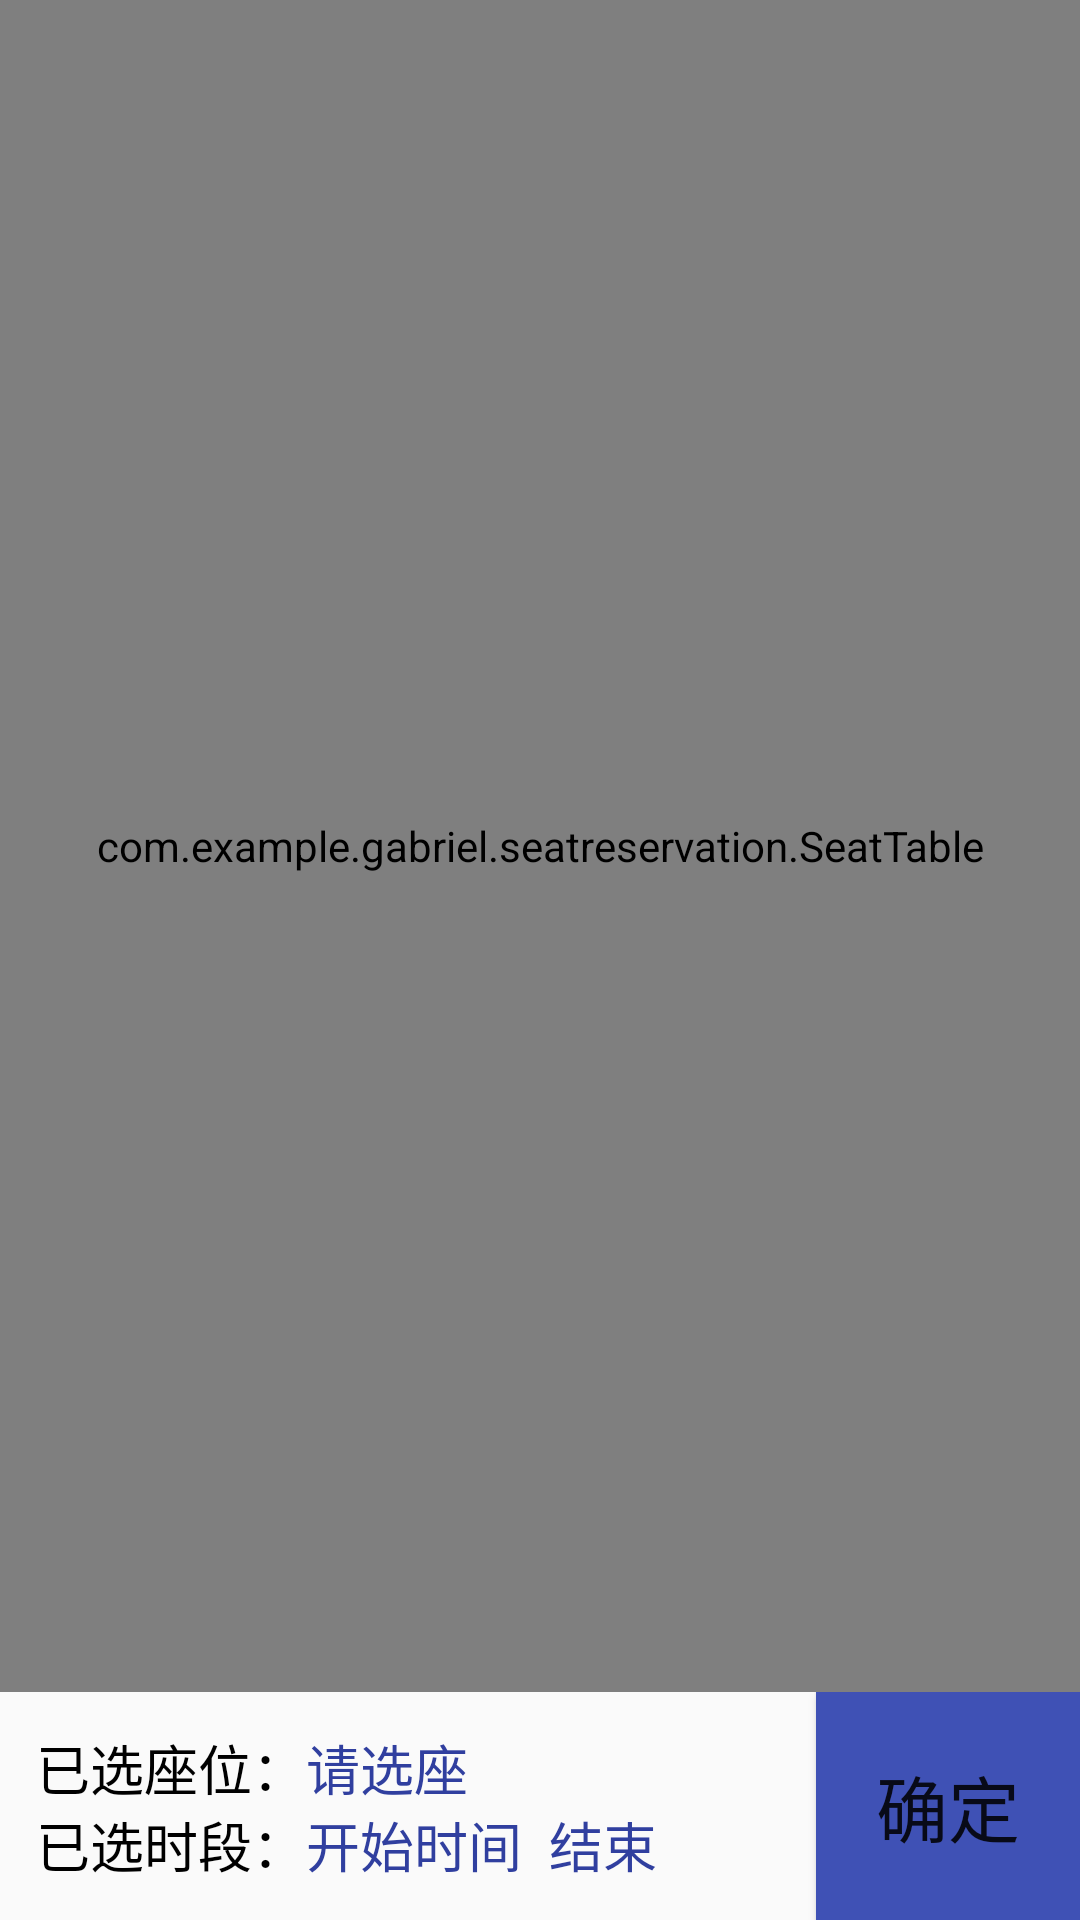

Android layout source for this screen:
<!-- AndroidManifest.xml: application theme AppTheme -->
<!-- res/layout/activity_seat.xml -->
<?xml version="1.0" encoding="utf-8"?>
<android.support.constraint.ConstraintLayout xmlns:android="http://schemas.android.com/apk/res/android"
    xmlns:app="http://schemas.android.com/apk/res-auto"
    xmlns:tools="http://schemas.android.com/tools"
    android:layout_width="match_parent"
    android:layout_height="match_parent"
    tools:context="com.example.gabriel.seatreservation.SeatActivity"
    tools:layout_editor_absoluteY="81dp">

    <android.support.constraint.ConstraintLayout
        android:id="@+id/constraintLayout"
        android:layout_width="0dp"
        android:layout_height="76dp"
        app:layout_constraintBottom_toBottomOf="parent"
        app:layout_constraintEnd_toEndOf="parent"
        app:layout_constraintHorizontal_bias="0.0"
        app:layout_constraintLeft_toLeftOf="parent"
        app:layout_constraintRight_toRightOf="parent"
        app:layout_constraintStart_toStartOf="parent"
        app:layout_constraintTop_toBottomOf="@+id/seatView">

        <TextView
            android:id="@+id/textView4"
            android:layout_width="0dp"
            android:layout_height="wrap_content"
            android:layout_gravity="center"
            android:layout_margin="12dp"
            android:layout_marginBottom="16dp"
            android:text="已选时段："
            android:textColor="@android:color/black"
            android:textSize="18sp"
            app:layout_constraintBottom_toBottomOf="parent"
            app:layout_constraintStart_toStartOf="parent" />

        <TextView
            android:id="@+id/seat"
            android:layout_width="wrap_content"
            android:layout_height="wrap_content"

            android:layout_marginEnd="27dp"
            android:layout_marginStart="102dp"
            android:text="请选座"
            android:textColor="@color/colorPrimaryDark"
            android:textSize="18sp"
            app:layout_constraintBaseline_toBaselineOf="@+id/time"
            app:layout_constraintEnd_toStartOf="@+id/timepicker_end"
            app:layout_constraintStart_toStartOf="parent" />

        <TextView
            android:id="@+id/timepicker_start"
            android:layout_width="wrap_content"
            android:layout_height="wrap_content"

            android:text="开始时间"
            android:textColor="@color/colorPrimaryDark"
            android:textSize="18sp"
            app:layout_constraintBaseline_toBaselineOf="@+id/textView4"
            app:layout_constraintStart_toEndOf="@+id/textView4" />

        <TextView
            android:id="@+id/timepicker_end"
            android:layout_width="0dp"
            android:layout_height="0dp"

            android:layout_marginEnd="41dp"
            android:text="结束时间"
            android:textColor="@color/colorPrimaryDark"
            android:textSize="18sp"
            app:layout_constraintBottom_toBottomOf="@+id/timepicker_start"
            app:layout_constraintEnd_toStartOf="@+id/button_confirm"
            app:layout_constraintStart_toEndOf="@+id/seat"
            app:layout_constraintTop_toTopOf="@+id/timepicker_start" />

        <TextView
            android:id="@+id/time"
            android:layout_width="0dp"
            android:layout_height="wrap_content"
            android:layout_gravity="center"
            android:layout_margin="12dp"
            android:layout_marginLeft="16dp"
            android:layout_marginStart="16dp"
            android:layout_marginTop="8dp"
            android:text="已选座位："
            android:textColor="@android:color/black"
            android:textSize="18sp"
            app:layout_constraintLeft_toLeftOf="parent"
            app:layout_constraintStart_toStartOf="parent"
            app:layout_constraintTop_toTopOf="parent" />

        <Button
            android:id="@+id/button_confirm"
            android:layout_width="wrap_content"
            android:layout_height="0dp"
            android:background="@color/colorPrimary"
            android:text="确定"
            android:textSize="24sp"
            app:layout_constraintBottom_toBottomOf="parent"
            app:layout_constraintEnd_toEndOf="parent"
            app:layout_constraintHorizontal_bias="1.0"
            app:layout_constraintStart_toEndOf="@+id/timepicker_end"
            app:layout_constraintTop_toTopOf="parent"
            app:layout_constraintVertical_bias="0.0" />
    </android.support.constraint.ConstraintLayout>

    <com.example.gabriel.seatreservation.SeatTable
        android:id="@+id/seatView"
        android:layout_width="0dp"
        android:layout_height="0dp"
        android:layout_weight="1"
        android:background="#f5f5f5"
        app:layout_constraintBottom_toTopOf="@+id/constraintLayout"
        app:layout_constraintEnd_toEndOf="parent"
        app:layout_constraintStart_toStartOf="parent"
        app:layout_constraintTop_toTopOf="parent" />


</android.support.constraint.ConstraintLayout>
<!-- resources referenced by this layout -->
<resources>
  <color name="colorPrimary">#3F51B5</color>
  <color name="colorPrimaryDark">#303F9F</color>
  <style name="AppTheme" parent="Theme.AppCompat.Light">
          
          <item name="colorPrimary">@color/colorPrimary</item>
          <item name="colorPrimaryDark">@color/colorPrimaryDark</item>
          <item name="colorAccent">@color/colorAccent</item>
          <item name="colorControlNormal">#c5c5c5</item>
          <item name="colorControlActivated">#ffffff</item>
          <item name="colorControlHighlight">#ffffff</item>
      </style>
  <color name="colorAccent">#ff4081</color>
</resources>
